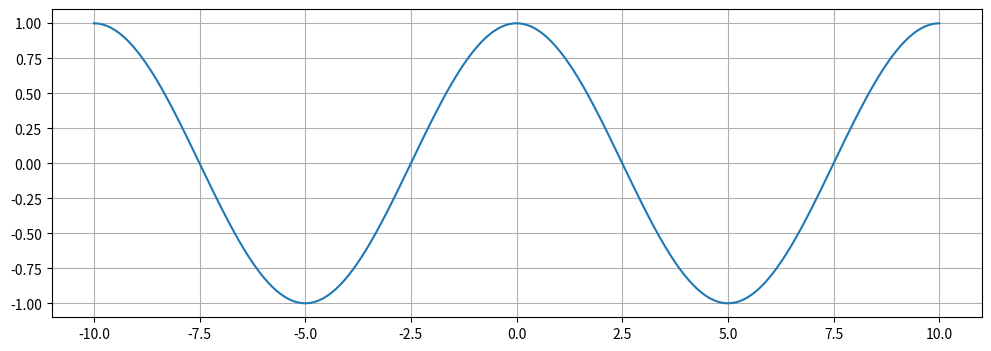
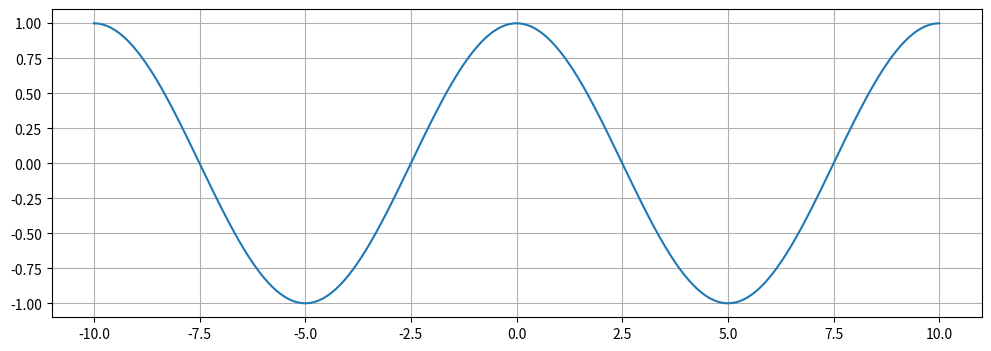

Source code (Python) for these figures, in order:
# importing module and library required
from scipy.fftpack import fft, fftfreq, fftshift
from scipy.fftpack import dct, idct
import numpy as np
import matplotlib.pyplot as plt

f = 0.1
Fs = 10
t = np.linspace(-10,10,Fs*20)
s = np.cos(2*np.pi*f*t)

# Take fft
U = np.fft.fft(s)

# Transform again
u_t = np.fft.fft(U)

# Reverse and normalize

s_new = np.divide(u_t[-np.arange(u_t.shape[0])],s.shape[-1])

# Finally slice for easier viewing
plt.figure(figsize=(12,4))
plt.grid()
plt.plot(t,s_new)
plt.show()
plt.figure(figsize=(12,4))
plt.grid()
plt.plot(t,s)
plt.show()










exit(1)

# importing module and library required
from scipy.fftpack import fft, fftfreq, fftshift
from scipy.fftpack import dct, idct
import numpy as np
import matplotlib.pyplot as plt

#definisco gli estremi di campionamento della funzione
inizio_funzione_tempo = -10
fine_funzione_tempo = 10
N = 4000 #numero di campioni


#definisco le funzioni nel tempo
def funzione_gradino(x):
	if (x>=0):
		return 1
	return 0
	
a = 0
b = 2

def funzione_porta(x):
	print(x)
	if (x<=a):
		return 0
	if (x>=b):
		return 0
	return 1

k = 2

def funzione_costante(x):
	return k

gradino = np.vectorize(funzione_gradino)
porta = np.vectorize(funzione_porta)
costante = np.vectorize(funzione_costante)

# frequenza di campionamento
x1 = np.linspace(inizio_funzione_tempo,fine_funzione_tempo, N)
x2 = np.linspace(inizio_funzione_tempo,fine_funzione_tempo, N)

y1 = porta(x1)
y2 = costante(x2)

conv = np.convolve(y1, y2)

y3 = np.multiply(y1,y2)

yf = fft(y1)
xf = fftfreq(N, 1)
xf = fftshift(xf)
yplot = fftshift(yf)
inverted_function = np.fft.ifft(xf)

plt.plot(inverted_function, 1.0/N * np.abs(yplot))
plt.grid()
plt.show()






















